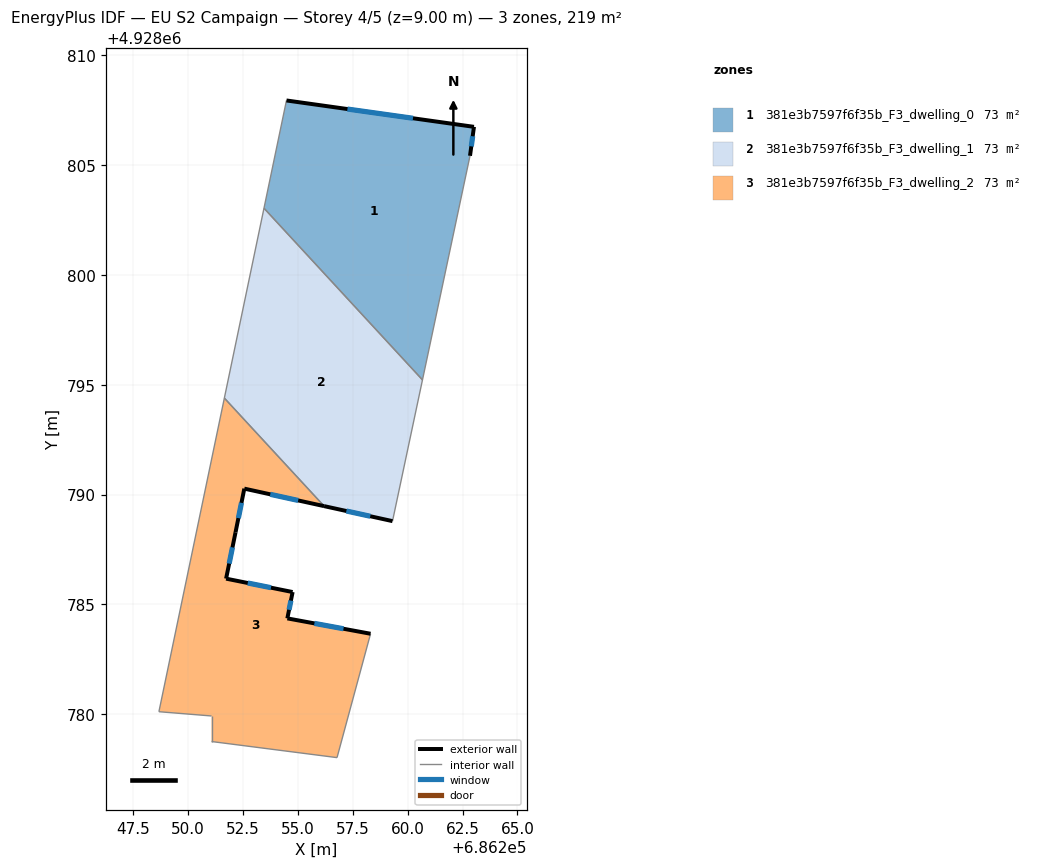
=== STOREY PLAN SPEC (per zone: floor XY polygon, exterior-wall plan segments, windows/doors) ===
zone 1: 381e3b7597f6f35b_F3_dwelling_0  (72.8 m²)
  floor: (686263.02, 4928806.75) (686262.84, 4928805.43) (686260.67, 4928795.22) (686253.45, 4928803.04) (686254.48, 4928807.95)
  exterior wall: (686263.02, 4928806.75) – (686254.48, 4928807.95)  [8.6 m]
    window: (686260.24, 4928807.14) – (686257.26, 4928807.56)  [3.2 m²]
  exterior wall: (686262.84, 4928805.43) – (686263.02, 4928806.75)  [1.3 m]
    window: (686262.90, 4928805.86) – (686262.96, 4928806.32)  [0.5 m²]
  interior walls: 3
zone 2: 381e3b7597f6f35b_F3_dwelling_1  (72.8 m²)
  floor: (686253.45, 4928803.04) (686260.67, 4928795.22) (686259.31, 4928788.79) (686256.19, 4928789.47) (686251.65, 4928794.39)
  exterior wall: (686256.19, 4928789.47) – (686259.31, 4928788.79)  [3.2 m]
    window: (686257.21, 4928789.25) – (686258.30, 4928789.01)  [1.2 m²]
  interior walls: 4
zone 3: 381e3b7597f6f35b_F3_dwelling_2  (72.8 m²)
  floor: (686256.19, 4928789.47) (686252.56, 4928790.27) (686252.16, 4928788.28) (686251.73, 4928786.17) (686254.76, 4928785.56) (686254.52, 4928784.36) (686258.31, 4928783.66) (686256.78, 4928778.02) (686251.07, 4928778.75) (686251.07, 4928779.92) (686248.67, 4928780.11) (686251.65, 4928794.39)
  exterior wall: (686254.52, 4928784.36) – (686254.76, 4928785.56)  [1.2 m]
    window: (686254.60, 4928784.75) – (686254.68, 4928785.17)  [0.4 m²]
  exterior wall: (686258.31, 4928783.66) – (686254.52, 4928784.36)  [3.9 m]
    window: (686257.08, 4928783.89) – (686255.75, 4928784.13)  [1.4 m²]
  exterior wall: (686252.56, 4928790.27) – (686256.19, 4928789.47)  [3.7 m]
    window: (686253.74, 4928790.01) – (686255.01, 4928789.73)  [1.4 m²]
  exterior wall: (686252.16, 4928788.28) – (686252.56, 4928790.27)  [2.0 m]
    window: (686252.29, 4928788.93) – (686252.43, 4928789.62)  [0.7 m²]
  exterior wall: (686251.73, 4928786.17) – (686252.16, 4928788.28)  [2.2 m]
    window: (686251.87, 4928786.86) – (686252.02, 4928787.59)  [0.8 m²]
  exterior wall: (686254.76, 4928785.56) – (686251.73, 4928786.17)  [3.1 m]
    window: (686253.77, 4928785.76) – (686252.71, 4928785.97)  [1.1 m²]
  interior walls: 6

=== DERIVED (storey summary) ===
Building: EU S2 Campaign
Storey: 4 of 5  (floor level z = 9.00 m)
Storey gross floor area: 218.5 m²
Zones on this storey: 3
  - 381e3b7597f6f35b_F3_dwelling_0: floor 72.8 m²; exterior wall 10.0 m (29.9 m²); 2 window(s) 3.6 m²; WWR 12.2%
  - 381e3b7597f6f35b_F3_dwelling_1: floor 72.8 m²; exterior wall 3.2 m (9.6 m²); 1 window(s) 1.2 m²; WWR 12.2%
  - 381e3b7597f6f35b_F3_dwelling_2: floor 72.8 m²; exterior wall 16.1 m (48.2 m²); 6 window(s) 5.9 m²; WWR 12.2%
Zone adjacency (shared interzone walls):
  - 381e3b7597f6f35b_F3_dwelling_0 ↔ 381e3b7597f6f35b_F3_dwelling_1
  - 381e3b7597f6f35b_F3_dwelling_1 ↔ 381e3b7597f6f35b_F3_dwelling_2